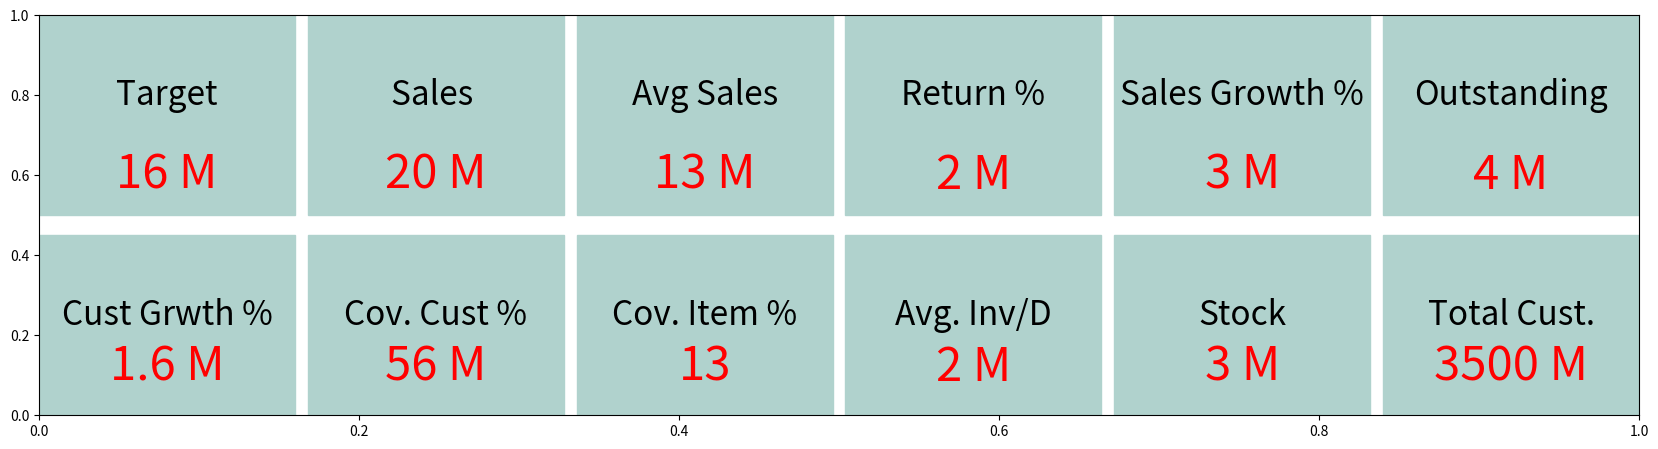

This figure's Python source:
import matplotlib.pyplot as plt
import matplotlib.patches as patches
from matplotlib.patches import BoxStyle

# --- First column box configuration
left, width = 0, .16
bottom, height = .5, .5
right = left + width
top = 1
fig = plt.figure(figsize=(16, 4))
ax = fig.add_axes([0, 0, 1, 1])

p = patches.Rectangle(
    (left, bottom), width, height,
    color='#b0d2cd'
    )
ax.add_patch(p)


# ---  Target Box ----------
kpi_label = 'Target' + "\n"
target = 16
target = str(target) + " M"

ax.text(.5*(left+right), .5*(bottom+top), kpi_label,
        horizontalalignment='center',
        verticalalignment='center',
        fontsize=24, color='black',
        transform=ax.transAxes)

ax.text(.5*(left+right), .4*(bottom+top), target,
        horizontalalignment='center',
        verticalalignment='center',
        fontsize=34, color='red',
        transform=ax.transAxes)

# ---------- Sales Box ------------------------
left, width = .168, .16
bottom, height = .5, .5
right = left + width
top = 1

p = patches.Rectangle(
    (left, bottom), width, height,
    color='#b0d2cd'
    )

ax.add_patch(p)
kpi_label = 'Sales' + " \n"
sales = 20
sales = str(sales) + ' M'

ax.text(.5*(left+right), .5*(bottom+top), kpi_label,
        horizontalalignment='center',
        verticalalignment='center',
        fontsize=24, color='black',
        transform=ax.transAxes)

ax.text(.5*(left+right), .4*(bottom+top), sales,
        horizontalalignment='center',
        verticalalignment='center',
        fontsize=34, color='red',
        transform=ax.transAxes)

# ---------- Avg Sales Box ------------------------
left, width = .336, .16
bottom, height = .5, .5
right = left + width
top = 1

p = patches.Rectangle(
    (left, bottom), width, height,
    color='#b0d2cd'
    )

ax.add_patch(p)
kpi_label = 'Avg Sales' + "\n"
avg_sales = 13
avg_sales = str(avg_sales) + " M"

ax.text(.5*(left+right), .5*(bottom+top), kpi_label,
        horizontalalignment='center',
        verticalalignment='center',
        fontsize=24, color='black',
        transform=ax.transAxes)

ax.text(.5*(left+right), .4*(bottom+top), avg_sales,
        horizontalalignment='center',
        verticalalignment='center',
        fontsize=34, color='red',
        transform=ax.transAxes)

# ---------- Return % Box ------------------------
left, width = .504, .16
bottom, height = .5, .5
right = left + width
top = 1

p = patches.Rectangle(
    (left, bottom), width, height,
    color='#b0d2cd'
    )

ax.add_patch(p)
kpi_label = 'Return %' + "\n"
target = 2
target = str(target) + ' M'

ax.text(.5*(left+right), .5*(bottom+top), kpi_label,
        horizontalalignment='center',
        verticalalignment='center',
        fontsize=24, color='black',
        transform=ax.transAxes)

ax.text(.5*(left+right), .4*(bottom+top), target,
        horizontalalignment='center',
        verticalalignment='center',
        fontsize=34, color='red',
        transform=ax.transAxes)

# ---------- Sales Growth % Box ------------------------
left, width = .672, .16
bottom, height = .5, .5
right = left + width
top = 1

p = patches.Rectangle(
    (left, bottom), width, height,
    color='#b0d2cd'
    )

ax.add_patch(p)
kpi_label = 'Sales Growth %' + "\n"
sales_growth = 3
sales_growth = str(sales_growth) + ' M'

ax.text(.5*(left+right), .5*(bottom+top), kpi_label,
        horizontalalignment='center',
        verticalalignment='center',
        fontsize=24, color='black',
        transform=ax.transAxes)

ax.text(.5*(left+right), .4*(bottom+top), sales_growth,
        horizontalalignment='center',
        verticalalignment='center',
        fontsize=34, color='red',
        transform=ax.transAxes)

# ---------- Outstanding Box ------------------------
left, width = .84, .16
bottom, height = .5, .5
right = left + width
top = 1

p = patches.Rectangle(
    (left, bottom), width, height,
    color='#b0d2cd'
    )

ax.add_patch(p)
kpi_label = 'Outstanding' + "\n"
outstanding = 4
outstanding = str(outstanding) + ' M'


ax.text(.5*(left+right), .5*(bottom+top), kpi_label,
        horizontalalignment='center',
        verticalalignment='center',
        fontsize=24, color='black',
        transform=ax.transAxes)

ax.text(.5*(left+right), .4*(bottom+top), outstanding,
        horizontalalignment='center',
        verticalalignment='center',
        fontsize=34, color='red',
        transform=ax.transAxes)

# ---------------------------------------------------
# ----------------Row 2 boxes -----------------------
# ---------------------------------------------------

# ------ Row two Boxes configurations ---------------
left, width = 0, .16
bottom, height = 0, .45
right = left + width
top = .4

# ---------- Cust Grwth % Box ------------------------
p = patches.Rectangle(
    (left, bottom), width, height,
    color='#b0d2cd'
    )

ax.add_patch(p)
kpi_label = 'Cust Grwth %' + "\n"
cust_growth = 1.6
cust_growth = str(cust_growth) + " M"

ax.text(.5*(left+right), .5*(bottom+top), kpi_label,
        horizontalalignment='center',
        verticalalignment='center',
        fontsize=24, color='black',
        transform=ax.transAxes)

ax.text(.5*(left+right), .3*(bottom+top), cust_growth,
        horizontalalignment='center',
        verticalalignment='center',
        fontsize=34, color='red',
        transform=ax.transAxes)

# ---------- Cov. Cust % Box ------------------------

left, width = .168, .16
bottom, height = 0, .45
right = left + width
top = .4

p = patches.Rectangle(
    (left, bottom), width, height,
    color='#b0d2cd'
    )

ax.add_patch(p)
kpi_label = 'Cov. Cust %' + "\n"
cov_cust = 56
cov_cust = str(cov_cust) + " M"


ax.text(.5*(left+right), .5*(bottom+top), kpi_label,
        horizontalalignment='center',
        verticalalignment='center',
        fontsize=24, color='black',
        transform=ax.transAxes)

ax.text(.5*(left+right), .3*(bottom+top), cov_cust,
        horizontalalignment='center',
        verticalalignment='center',
        fontsize=34, color='red',
        transform=ax.transAxes)

# ---------- Cov. Item % Box ------------------------
left, width = .336, .16
bottom, height = 0, .45
right = left + width
top = .4

p = patches.Rectangle(
    (left, bottom), width, height,
    color='#b0d2cd'
    )

ax.add_patch(p)
kpi_label = 'Cov. Item %' + "\n"
cov_item = 13
cov_cust = str(cov_cust) + " M"

ax.text(.5*(left+right), .5*(bottom+top), kpi_label,
        horizontalalignment='center',
        verticalalignment='center',
        fontsize=24, color='black',
        transform=ax.transAxes)

ax.text(.5*(left+right), .3*(bottom+top), cov_item,
        horizontalalignment='center',
        verticalalignment='center',
        fontsize=34, color='red',
        transform=ax.transAxes)

# ---------- Avg. Inv/D Box ------------------------
left, width = .504, .16
bottom, height = 0, .45
right = left + width
top = .4

p = patches.Rectangle(
    (left, bottom), width, height,
    color='#b0d2cd'
    )

ax.add_patch(p)
kpi_label = 'Avg. Inv/D' + "\n"
avg_inv = 2
avg_inv = str(avg_inv) + " M"

ax.text(.5*(left+right), .5*(bottom+top), kpi_label,
        horizontalalignment='center',
        verticalalignment='center',
        fontsize=24, color='black',
        transform=ax.transAxes)

ax.text(.5*(left+right), .3*(bottom+top), avg_inv,
        horizontalalignment='center',
        verticalalignment='center',
        fontsize=34, color='red',
        transform=ax.transAxes)

# ---------- Stock Box ------------------------
left, width = .672, .16
bottom, height = 0, .45
right = left + width
top = .4

p = patches.Rectangle(
    (left, bottom), width, height,
    color='#b0d2cd'
    )

ax.add_patch(p)
kpi_label = 'Stock' "\n"
stock = 3
stock = str(stock) + " M"

ax.text(.5*(left+right), .5*(bottom+top), kpi_label,
        horizontalalignment='center',
        verticalalignment='center',
        fontsize=24, color='black',
        transform=ax.transAxes)

ax.text(.5*(left+right), .3*(bottom+top), stock,
        horizontalalignment='center',
        verticalalignment='center',
        fontsize=34, color='red',
        transform=ax.transAxes)

# ---------- Total Cust. Box ------------------------
left, width = .84, .16
bottom, height = 0, .45
right = left + width
top = .4

p = patches.Rectangle(
    (left, bottom), width, height,
    color='#b0d2cd'
    )

ax.add_patch(p)
kpi_label = 'Total Cust.' + "\n"
cust = 3500
cust = str(cust) + " M"


ax.text(.5*(left+right), .5*(bottom+top), kpi_label,
        horizontalalignment='center',
        verticalalignment='center',
        fontsize=24, color='black',
        transform=ax.transAxes)

ax.text(.5*(left+right), .3*(bottom+top), cust,
        horizontalalignment='center',
        verticalalignment='center',
        fontsize=34, color='red',
        transform=ax.transAxes)

plt.tight_layout()
plt.savefig('kpi.png')
# plt.show()

